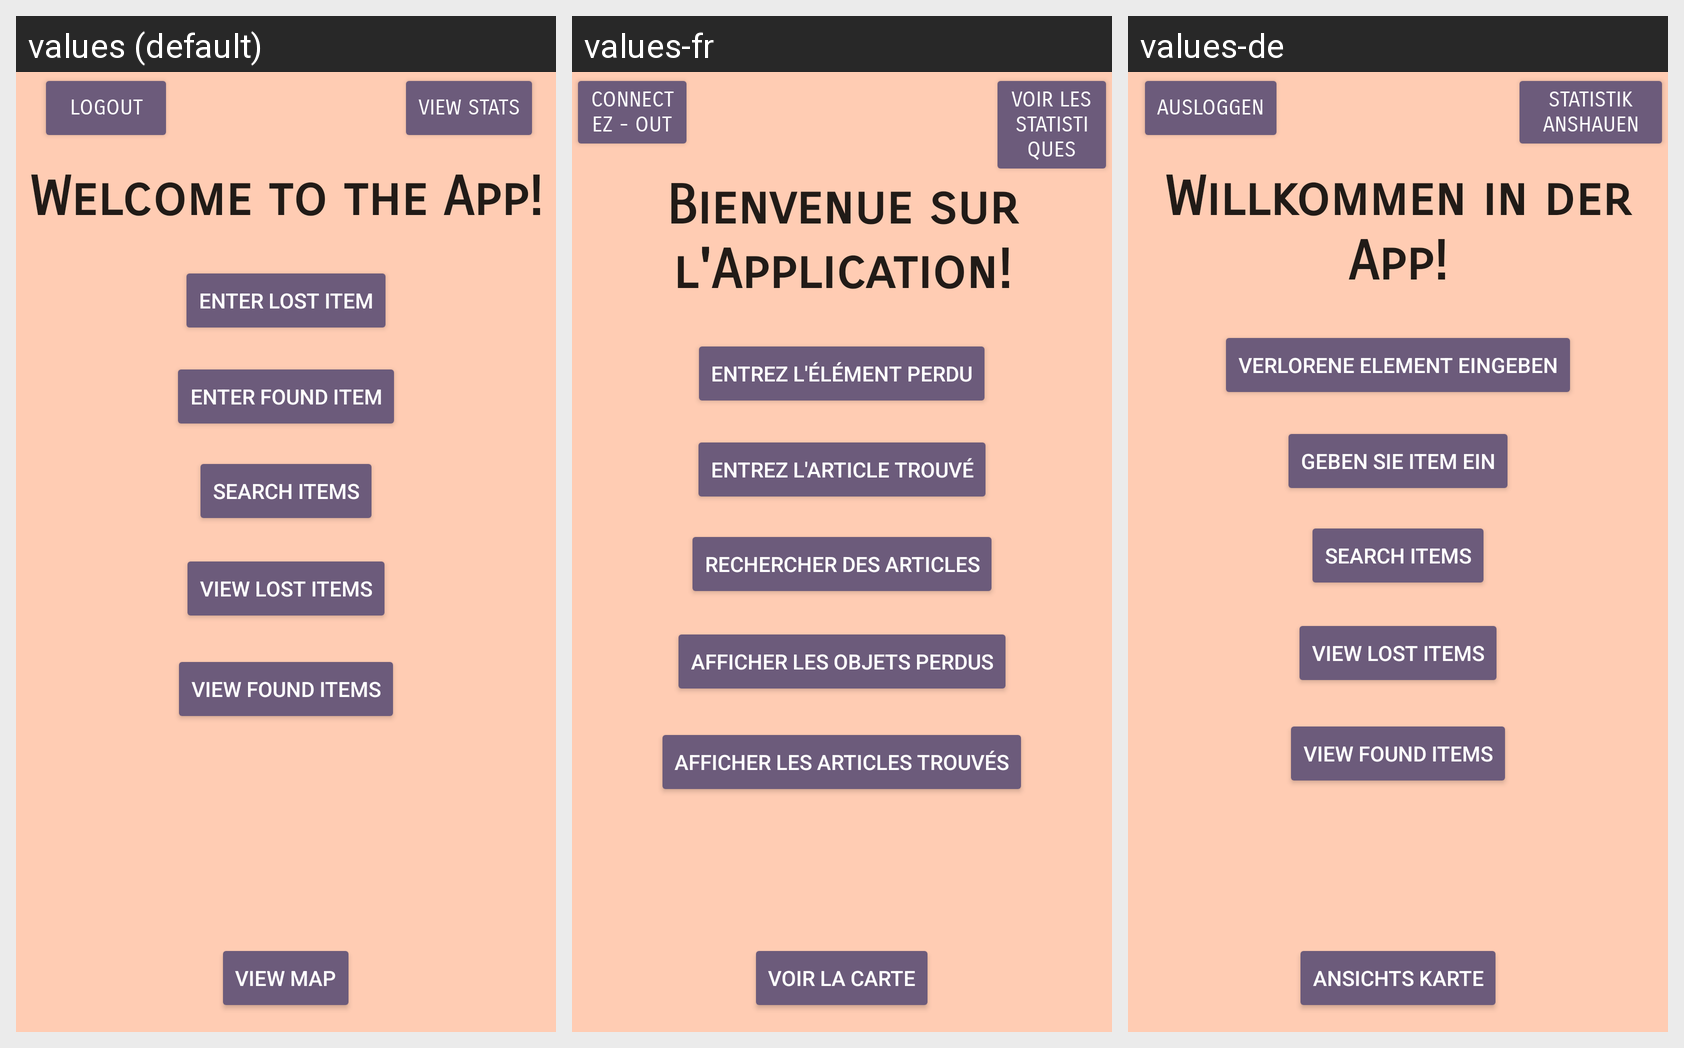

Here is an Android app screen in its default locale and in the app's own translations. Write out the translated-string differences for the strings that appear on this screen.
Android screen res/layout/activity_main.xml rendered under 3 locales, left to right: values (default), values-fr, values-de. Device: Nexus 5 (rendered at 1080×1920; each locale shown at half size, 540×960, under a caption strip naming it); theme AppTheme.
Strings drawn on this screen, with the default value and each locale's value (text and hints the layout hard-codes, and strings that could not be matched under every locale, appear in the picture but are not listed):

main_view_stats_button
  values: View Stats
  values-fr: Voir les statistiques
  values-de: Statistik Anshauen

main_logout_button
  values: Logout
  values-fr: Connectez - Out
  values-de: Ausloggen

main_text_view
  values: Welcome to the App!
  values-fr: Bienvenue sur l'Application!
  values-de: Willkommen in der App!

main_enter_lost_item_button
  values: Enter Lost Item
  values-fr: Entrez l'élément perdu
  values-de: Verlorene Element Eingeben

main_enter_found_item_button
  values: Enter Found Item
  values-fr: Entrez l'article trouvé
  values-de: Geben Sie Item Ein

main_search_item_button
  values: Search Items
  values-fr: Rechercher des articles
  values-de: Search Items

main_view_lost_items_button
  values: View Lost Items
  values-fr: Afficher les objets perdus
  values-de: View Lost Items

main_view_found_items_button
  values: View Found Items
  values-fr: Afficher les articles trouvés
  values-de: View Found Items

main_view_map_button
  values: View Map
  values-fr: Voir la carte
  values-de: Ansichts Karte
